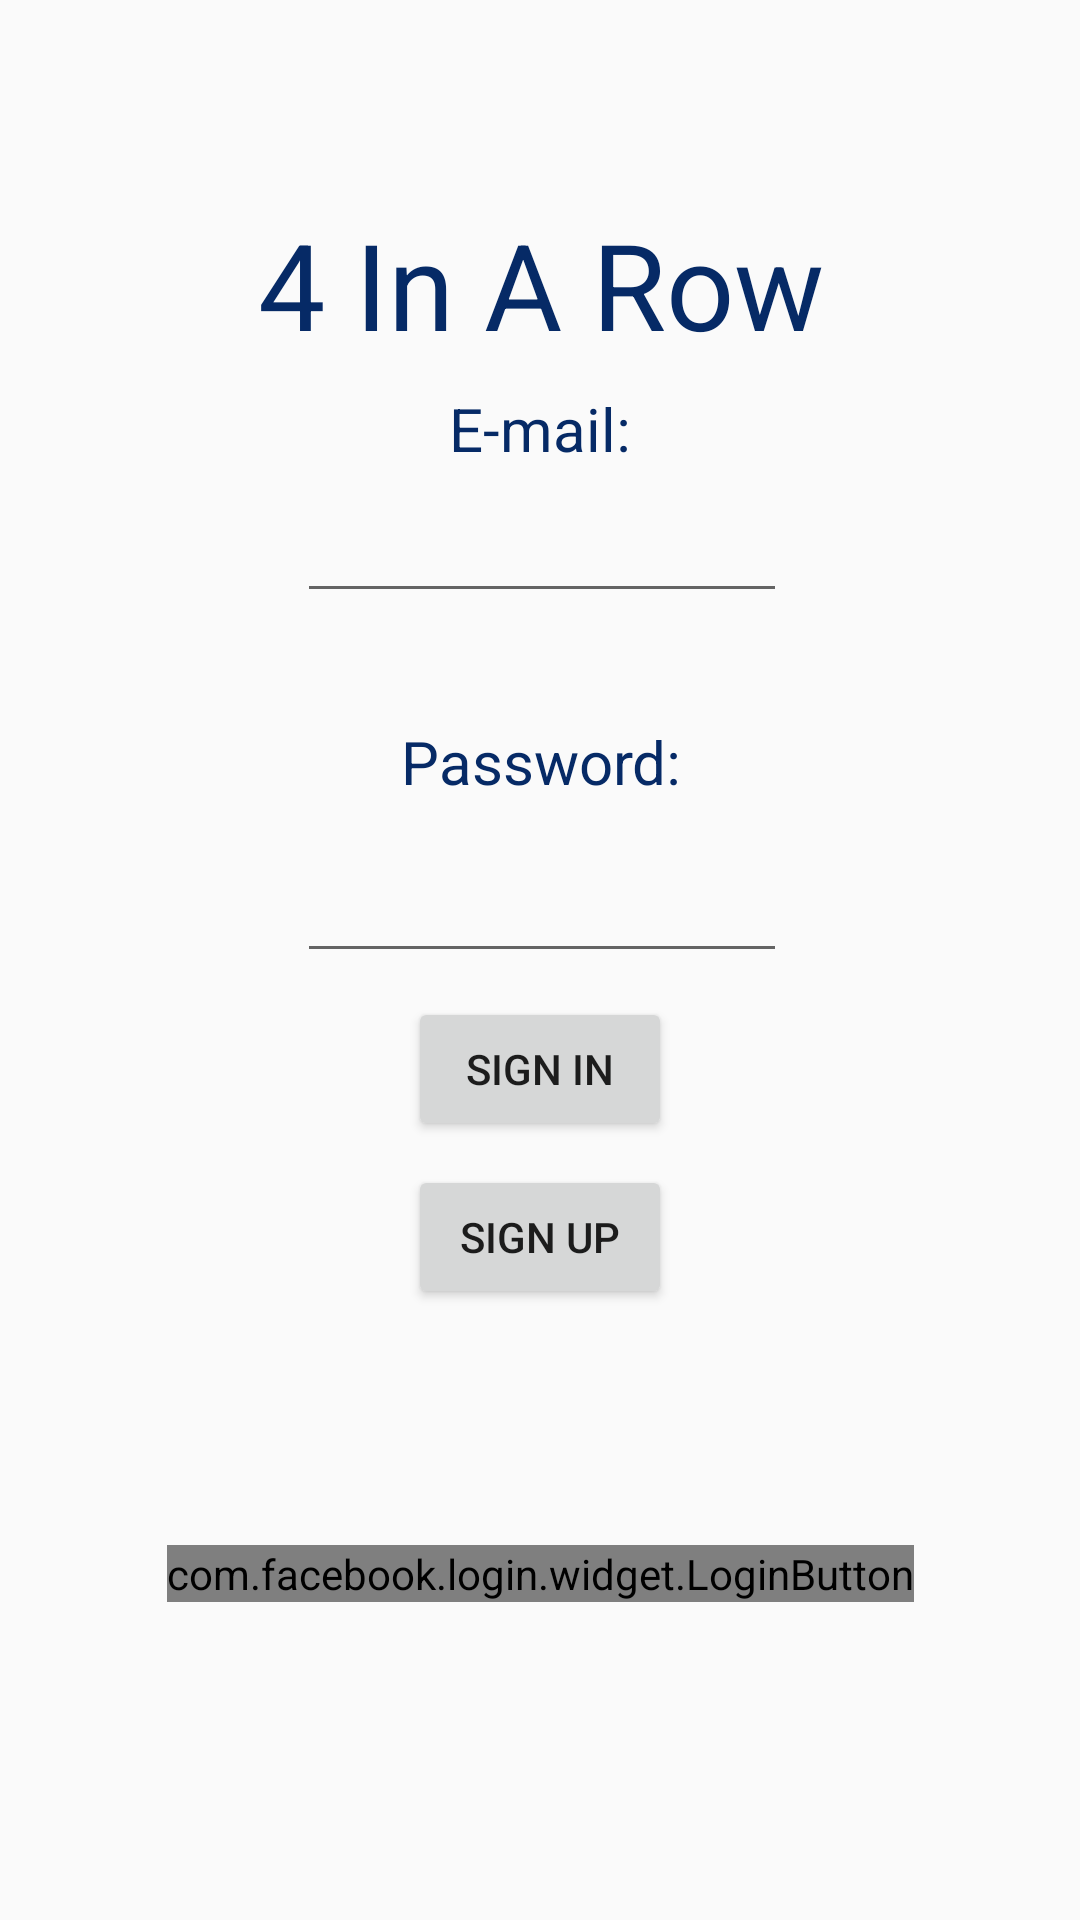

Android layout source for this screen:
<!-- AndroidManifest.xml: application theme AppTheme.NoActionBar -->
<!-- res/layout/activity_signin.xml -->
<?xml version="1.0" encoding="utf-8"?>
<android.support.constraint.ConstraintLayout xmlns:android="http://schemas.android.com/apk/res/android"
    xmlns:app="http://schemas.android.com/apk/res-auto"
    xmlns:tools="http://schemas.android.com/tools"
    style="@style/background_style"
    tools:context=".SignInActivity">


    <TextView
        android:id="@+id/txt_game_name"
        style="@style/text_style"
        android:layout_width="wrap_content"
        android:layout_height="wrap_content"
        android:layout_marginEnd="8dp"
        android:layout_marginStart="8dp"
        android:layout_marginTop="68dp"
        android:text="@string/game_name"
        android:textSize="40sp"
        app:layout_constraintEnd_toEndOf="parent"
        app:layout_constraintHorizontal_bias="0.502"
        app:layout_constraintStart_toStartOf="parent"
        app:layout_constraintTop_toTopOf="parent" />

    <TextView
        android:id="@+id/txt_username_signin"
        style="@style/text_style"
        android:layout_width="wrap_content"
        android:layout_height="wrap_content"
        android:layout_marginEnd="8dp"
        android:layout_marginStart="8dp"
        android:layout_marginTop="8dp"
        android:text="@string/txt_email_signin"
        app:layout_constraintEnd_toEndOf="parent"
        app:layout_constraintStart_toStartOf="parent"
        app:layout_constraintTop_toBottomOf="@+id/txt_game_name" />

    <EditText
        android:id="@+id/edt_email"
        android:layout_width="wrap_content"
        android:layout_height="wrap_content"
        android:layout_marginEnd="8dp"
        android:layout_marginStart="8dp"
        android:layout_marginTop="12dp"
        android:ems="10"
        android:inputType="textEmailAddress"
        android:textSize="14sp"
        app:layout_constraintEnd_toEndOf="parent"
        app:layout_constraintHorizontal_bias="0.503"
        app:layout_constraintStart_toStartOf="parent"
        app:layout_constraintTop_toBottomOf="@+id/txt_username_signin" />

    <TextView
        android:id="@+id/txt_pass_signin"
        style="@style/text_style"
        android:layout_width="wrap_content"
        android:layout_height="35dp"
        android:layout_marginEnd="8dp"
        android:layout_marginStart="8dp"
        android:layout_marginTop="84dp"
        android:text="@string/txt_pass_signin"
        app:layout_constraintEnd_toEndOf="parent"
        app:layout_constraintHorizontal_bias="0.502"
        app:layout_constraintStart_toStartOf="parent"
        app:layout_constraintTop_toBottomOf="@+id/txt_username_signin" />

    <EditText
        android:id="@+id/edt_pass"
        android:layout_width="wrap_content"
        android:layout_height="wrap_content"
        android:layout_marginEnd="8dp"
        android:layout_marginStart="8dp"
        android:layout_marginTop="132dp"
        android:ems="10"
        android:inputType="textPassword"
        android:textSize="14sp"
        app:layout_constraintEnd_toEndOf="parent"
        app:layout_constraintHorizontal_bias="0.503"
        app:layout_constraintStart_toStartOf="parent"
        app:layout_constraintTop_toBottomOf="@+id/txt_username_signin" />

    <Button
        android:id="@+id/btn_signin"
        android:layout_width="wrap_content"
        android:layout_height="wrap_content"
        android:layout_marginEnd="8dp"
        android:layout_marginStart="8dp"
        android:layout_marginTop="8dp"
        android:text="@string/btn_signin"
        app:layout_constraintEnd_toEndOf="parent"
        app:layout_constraintStart_toStartOf="parent"
        app:layout_constraintTop_toBottomOf="@+id/edt_pass" />

    <Button
        android:id="@+id/btn_signup"
        android:layout_width="wrap_content"
        android:layout_height="wrap_content"
        android:layout_marginEnd="8dp"
        android:layout_marginStart="8dp"
        android:layout_marginTop="8dp"
        android:text="@string/btn_signup"
        app:layout_constraintEnd_toEndOf="parent"
        app:layout_constraintStart_toStartOf="parent"
        app:layout_constraintTop_toBottomOf="@+id/btn_signin" />

    <com.facebook.login.widget.LoginButton
        android:id="@+id/login_button"
        android:layout_width="wrap_content"
        android:layout_height="wrap_content"
        android:layout_marginBottom="8dp"
        android:layout_marginEnd="8dp"
        android:layout_marginStart="8dp"
        android:layout_marginTop="8dp"
        app:layout_constraintBottom_toBottomOf="parent"
        app:layout_constraintEnd_toEndOf="parent"
        app:layout_constraintStart_toStartOf="parent"
        app:layout_constraintTop_toTopOf="parent"
        app:layout_constraintVertical_bias="0.838" />

</android.support.constraint.ConstraintLayout>
<!-- resources referenced by this layout -->
<resources>
  <string name="btn_signin">Sign In</string>
  <string name="btn_signup">Sign Up</string>
  <string name="game_name">4 In A Row</string>
  <string name="txt_email_signin">E-mail:</string>
  <string name="txt_pass_signin">Password:</string>
  <style name="background_style">
          <item name="android:layout_width">match_parent</item>
          <item name="android:layout_height">match_parent</item>
          <item name="android:background">@drawable/background_image</item>
          <item name="android:scaleType">centerCrop</item>
      </style>
  <style name="text_style">
          <item name="android:textColor">@color/txt_color</item>
          <item name="android:textSize">20sp</item>
          <item name="android:layout_width">wrap_content</item>
          <item name="android:layout_height">wrap_content</item>
      </style>
  <style name="AppTheme.NoActionBar" parent="Theme.AppCompat.Light.DarkActionBar">
          <item name="windowActionBar">false</item>
          <item name="windowNoTitle">true</item>
          <item name="android:windowFullscreen">true</item>
      </style>
  <color name="txt_color">#062a66</color>
</resources>
